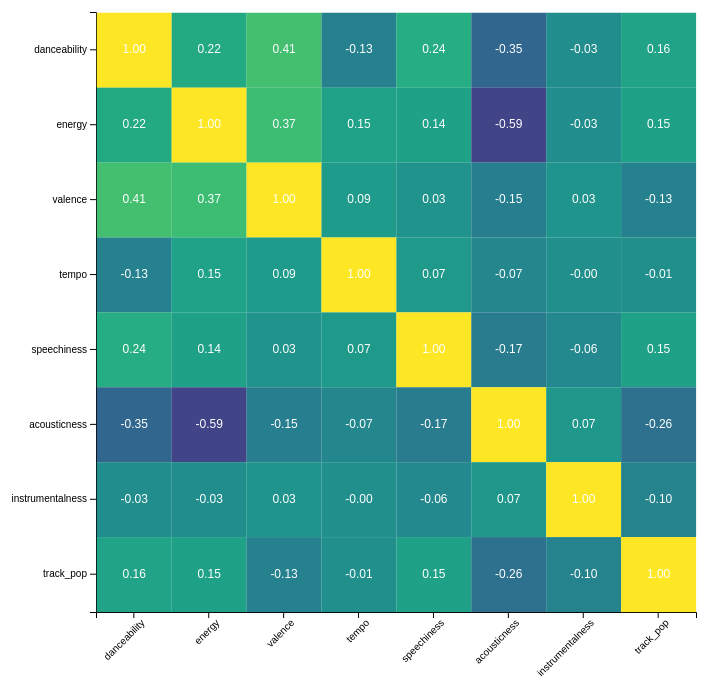
D3 v7 page, settled after 480 driven frames (8 s of simulated time); the page loaded 1 data file(s).


        d3.json('correlation_matrix.json').then(function(data) {
            const features = data.index;
            const matrix = data.data;

            const margin = { top: 100, right: 30, bottom: 100, left: 100 };
            const width = 600;
            const height = 600;

            const cellSize = width / features.length;


            const svg = d3.select("#heatmap")
                .append("svg")
                .attr("width", width + margin.left + margin.right)
                .attr("height", height + margin.top + margin.bottom)
                .append("g")
                .attr("transform", `translate(${margin.left}, ${margin.top})`);

            //scales
            const x = d3.scaleBand()
                .domain(features)
                .range([0, width])
                .padding(0.01);

            const y = d3.scaleBand()
                .domain(features)
                .range([0, height])
                .padding(0.01);

            const colorScale = d3.scaleSequential()
                .interpolator(d3.interpolateViridis)
                .domain([-1, 1]); // Correlation values range

            // Axes Below
            svg.append("g")
                .attr("class", "x-axis")
                .attr("transform", `translate(0, ${height})`)
                .call(d3.axisBottom(x))
                .selectAll("text")
                .attr("transform", "rotate(-45)")
                .style("text-anchor", "end");

            svg.append("g")
                .attr("class", "y-axis")
                .call(d3.axisLeft(y));

            // cells
            svg.selectAll(".cell")
                .data(matrix.flatMap((row, i) => row.map((value, j) => ({
                    x: features[j],
                    y: features[i],
                    value
                }))))
                .enter()
                .append("rect")
                .attr("x", d => x(d.x))
                .attr("y", d => y(d.y))
                .attr("width", cellSize)
                .attr("height", cellSize)
                .style("fill", d => colorScale(d.value))
                .on("mouseover", function (event, d) {
                    d3.select(this).style("stroke", "black").style("stroke-width", 2);
                    tooltip.style("opacity", 1)
                        .html(`Correlation: ${d.value.toFixed(2)}`)
                        .style("left", (event.pageX + 10) + "px")
                        .style("top", (event.pageY - 10) + "px");
                })
                .on("mouseout", function () {
                    d3.select(this).style("stroke", "none");
                    tooltip.style("opacity", 0);
                });

            // labels
            svg.selectAll(".cell-text")
                .data(matrix.flatMap((row, i) => row.map((value, j) => ({
                    x: features[j],
                    y: features[i],
                    value
                }))))
                .enter()
                .append("text")
                .attr("x", d => x(d.x) + cellSize / 2)
                .attr("y", d => y(d.y) + cellSize / 2)
                .text(d => d.value.toFixed(2))
                .attr("text-anchor", "middle")
                .attr("alignment-baseline", "middle")
                .style("fill", "white")
                .style("font-size", "12px");

            // tooltip
            const tooltip = d3.select("body")
                .append("div")
                .style("position", "absolute")
                .style("background-color", "rgba(0, 0, 0, 0.8)")
                .style("color", "white")
                .style("padding", "5px 10px")
                .style("border-radius", "4px")
                .style("opacity", 0);
        });
    

### data: correlation_matrix.json
{
 "columns": [
  "danceability",
  "energy",
  "valence",
  "tempo",
  "speechiness",
  "acousticness",
  "instrumentalness",
  "track_pop"
 ],
 "index": [
  "danceability",
  "energy",
  "valence",
  "tempo",
  "speechiness",
  "acousticness",
  "instrumentalness",
  "track_pop"
 ],
 "data": [
  [
   1.0,
   0.2152,
   0.4053,
   -0.1317,
   0.2403,
   -0.3502,
   -0.02597,
   0.1621
  ],
  [
   0.2152,
   1.0,
   0.3721,
   0.1501,
   0.1382,
   -0.5946,
   -0.03083,
   0.147
  ],
  [
   0.4053,
   0.3721,
   1.0,
   0.08938,
   0.02542,
   -0.1517,
   0.0322,
   -0.1299
  ],
  [
   -0.1317,
   0.1501,
   0.08938,
   1.0,
   0.07252,
   -0.07091,
   -0.001656,
   -0.005487
  ],
  [
   0.2403,
   0.1382,
   0.02542,
   0.07252,
   1.0,
   -0.1746,
   -0.05962,
   0.1456
  ],
  [
   -0.3502,
   -0.5946,
   -0.1517,
   -0.07091,
   -0.1746,
   1.0,
   0.06892,
   -0.2608
  ],
  [
   -0.02597,
   -0.03083,
   0.0322,
   -0.001656,
   -0.05962,
   0.06892,
   1.0,
   -0.1034
  ],
  [
   0.1621,
   0.147,
   -0.1299,
   -0.005487,
   0.1456,
   -0.2608,
   -0.1034,
   1.0
  ]
 ]
}